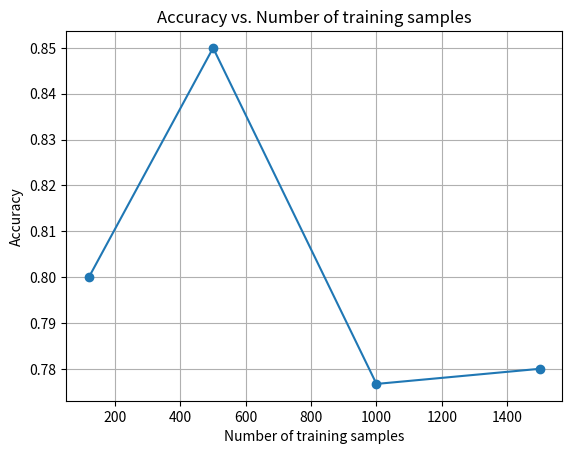
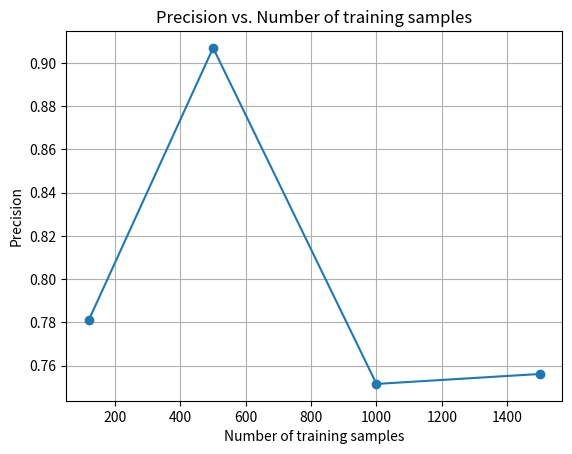
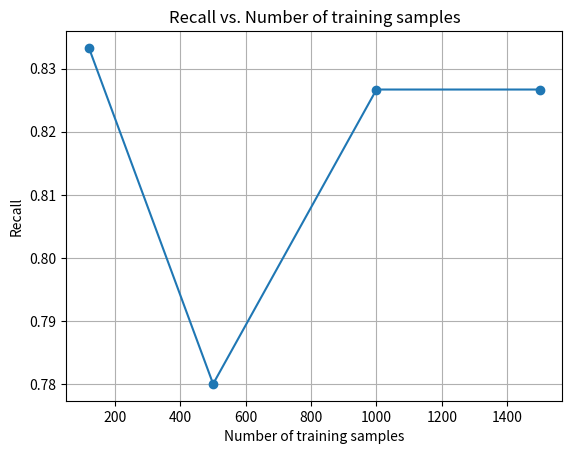
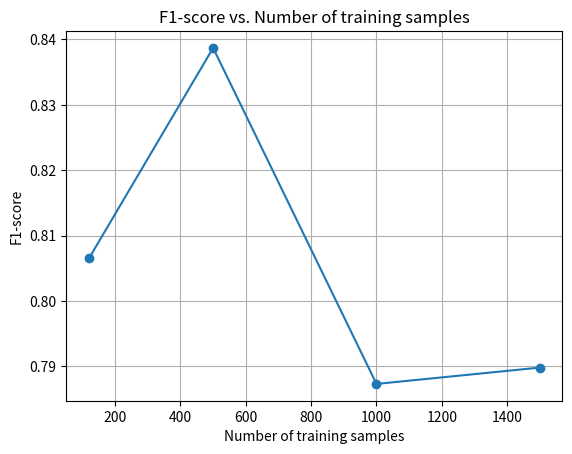
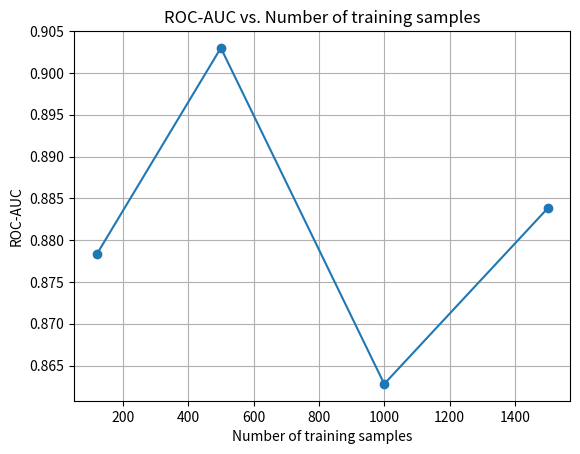

These charts were generated, in order, by the following Python code:
import os
import matplotlib.pyplot as plt

# Sample sizes and metrics (from our previous discussion)
sample_sizes = [120, 500, 1000, 1500]

accuracy = [0.8000, 0.8500, 0.7767, 0.7800]
precision = [0.7812, 0.9070, 0.7515, 0.7561]
recall = [0.8333, 0.7800, 0.8267, 0.8267]
f1 = [0.8065, 0.8387, 0.7873, 0.7898]
auc = [0.8783, 0.9030, 0.8628, 0.8838]

# Helper to create and save a single-metric line plot
def make_metric_plot(x, y, metric_name, filename):
    # Ensure output directory exists before saving. If creating the requested
    # directory fails (e.g. permission denied for root '/results'), fall back
    # to a project-local `results/data_difference` directory.
    dirpath = os.path.dirname(filename)
    try:
        if dirpath:
            os.makedirs(dirpath, exist_ok=True)
    except PermissionError:
        # Fallback to project-local results directory
        fallback_dir = os.path.join(os.getcwd(), "results", "data_difference")
        os.makedirs(fallback_dir, exist_ok=True)
        # replace filename with fallback location keeping the original basename
        filename = os.path.join(fallback_dir, os.path.basename(filename))
        print(f"Permission denied creating '{dirpath}'; falling back to '{fallback_dir}'.")
    plt.figure()
    plt.plot(x, y, marker='o')
    plt.xlabel("Number of training samples")
    plt.ylabel(metric_name)
    plt.title(f"{metric_name} vs. Number of training samples")
    plt.grid(True)
    plt.savefig(filename, bbox_inches='tight')
    plt.close()

# Create plots
make_metric_plot(sample_sizes, accuracy, "Accuracy", "/results/data_difference/accuracy_vs_samples.png")
make_metric_plot(sample_sizes, precision, "Precision", "/results/data_difference/precision_vs_samples.png")
make_metric_plot(sample_sizes, recall, "Recall", "/results/data_difference/recall_vs_samples.png")
make_metric_plot(sample_sizes, f1, "F1-score", "/results/data_difference/f1_vs_samples.png")
make_metric_plot(sample_sizes, auc, "ROC-AUC", "/results/data_difference/auc_vs_samples.png")

"/results/data_difference/accuracy_vs_samples.png", "/results/data_difference/precision_vs_samples.png", "/results/data_difference/recall_vs_samples.png", "/results/data_difference/f1_vs_samples.png", "/results/data_difference/auc_vs_samples.png"
